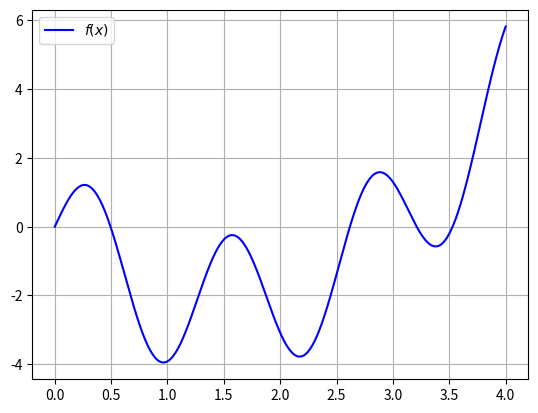
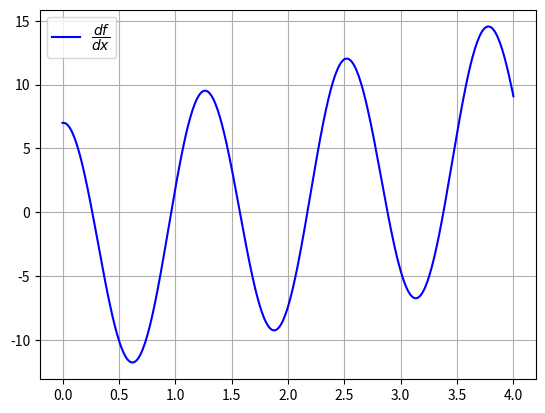
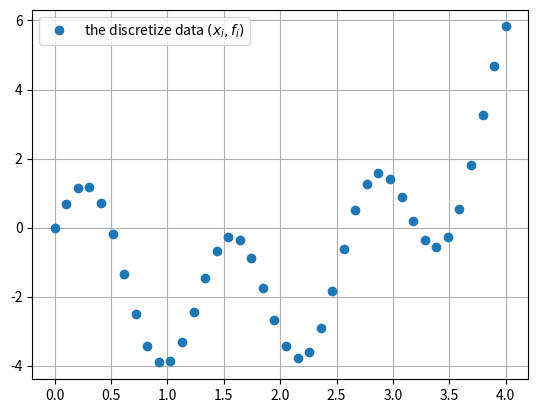
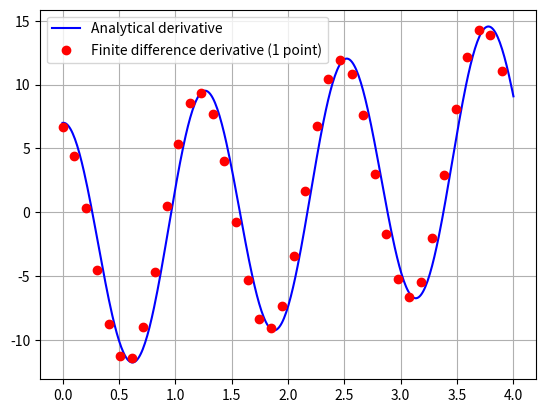
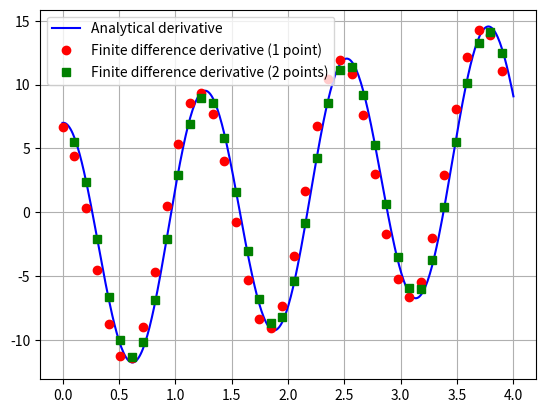
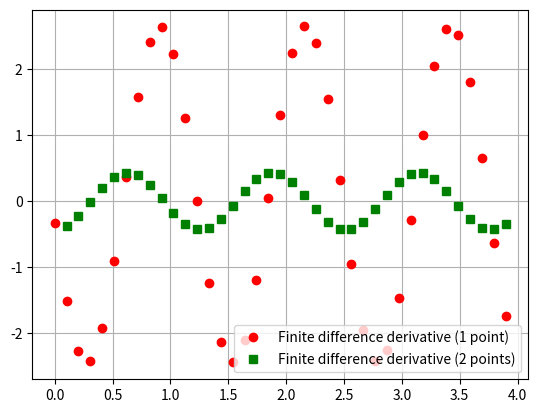
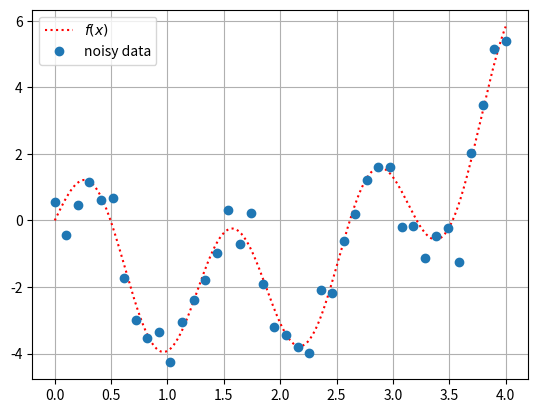
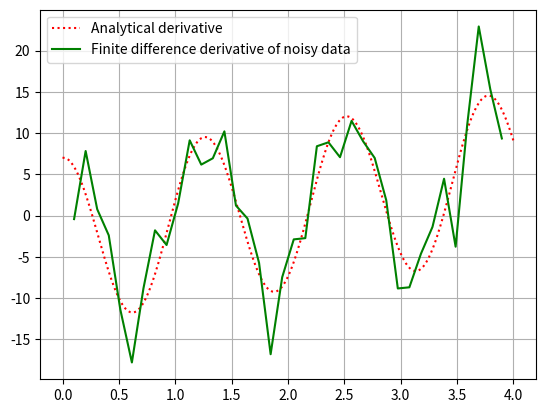

The script that saved these images, in order:
# setup
%matplotlib ipympl
import numpy as np
import pandas as pd
import matplotlib.pyplot as plt
import matplotlib as mpl

# The function
def f(x):
    return x**2 - 3 * x + 2 * np.sin(5 * x)


# The derivative
def df(x):
    return 2 * x - 3 + 10 * np.cos(5 * x)

N = 400
xmin, xmax = 0.0, 4
x = np.linspace(xmin, xmax, N)

fig = plt.figure()
plt.plot(x, f(x), "b", label="$f(x)$")
plt.legend()
plt.grid()

fig = plt.figure()
plt.plot(x, df(x), "b", label="$\dfrac{df}{dx}$")
plt.legend()
plt.grid()

N = 40
xmin, xmax = 0.0, 4
xi = np.linspace(xmin, xmax, N)
fi = f(xi)

fig = plt.figure()
plt.plot(xi, fi, "o", label="the discretize data $(x_i,f_i)$")
plt.legend()
plt.grid()

df_1p = np.diff(fi) / np.diff(xi)

fig = plt.figure()
plt.plot(x, df(x), "b", label="Analytical derivative")
plt.plot(xi[:-1], df_1p, "ro", label="Finite difference derivative (1 point)")
plt.legend()
plt.grid()
plt.show()

# Slicing exemple
a = np.linspace(0, 6, 7)
print(a[2:])
print(a[:-2])

df_2p = (fi[2:] - fi[:-2]) / (xi[2:] - xi[:-2])

fig = plt.figure()
plt.plot(x, df(x), "b", label="Analytical derivative")
plt.plot(xi[:-1], df_1p, "ro", label="Finite difference derivative (1 point)")
plt.plot(xi[1:-1], df_2p, "gs", label="Finite difference derivative (2 points)")
plt.legend()
plt.grid()

fig = plt.figure()
plt.plot(
    xi[:-1], (df_1p - df(xi[:-1])), "ro", label="Finite difference derivative (1 point)"
)
plt.plot(
    xi[1:-1],
    (df_2p - df(xi[1:-1])),
    "gs",
    label="Finite difference derivative (2 points)",
)
plt.legend()
plt.grid()

fi_noise = f(xi) + 0.5 * np.random.randn(fi.size)

fig = plt.figure()
plt.plot(x, f(x), ":r", label="$f(x)$")
plt.plot(xi, fi_noise, "o", label="noisy data")
plt.legend()
plt.grid()

df_2p_n = (fi_noise[2:] - fi_noise[:-2]) / (xi[2:] - xi[:-2])

fig = plt.figure()
plt.plot(x, df(x), ":r", label="Analytical derivative")
plt.plot(xi[1:-1], df_2p_n, "-g", label="Finite difference derivative of noisy data")
plt.legend()
plt.grid()